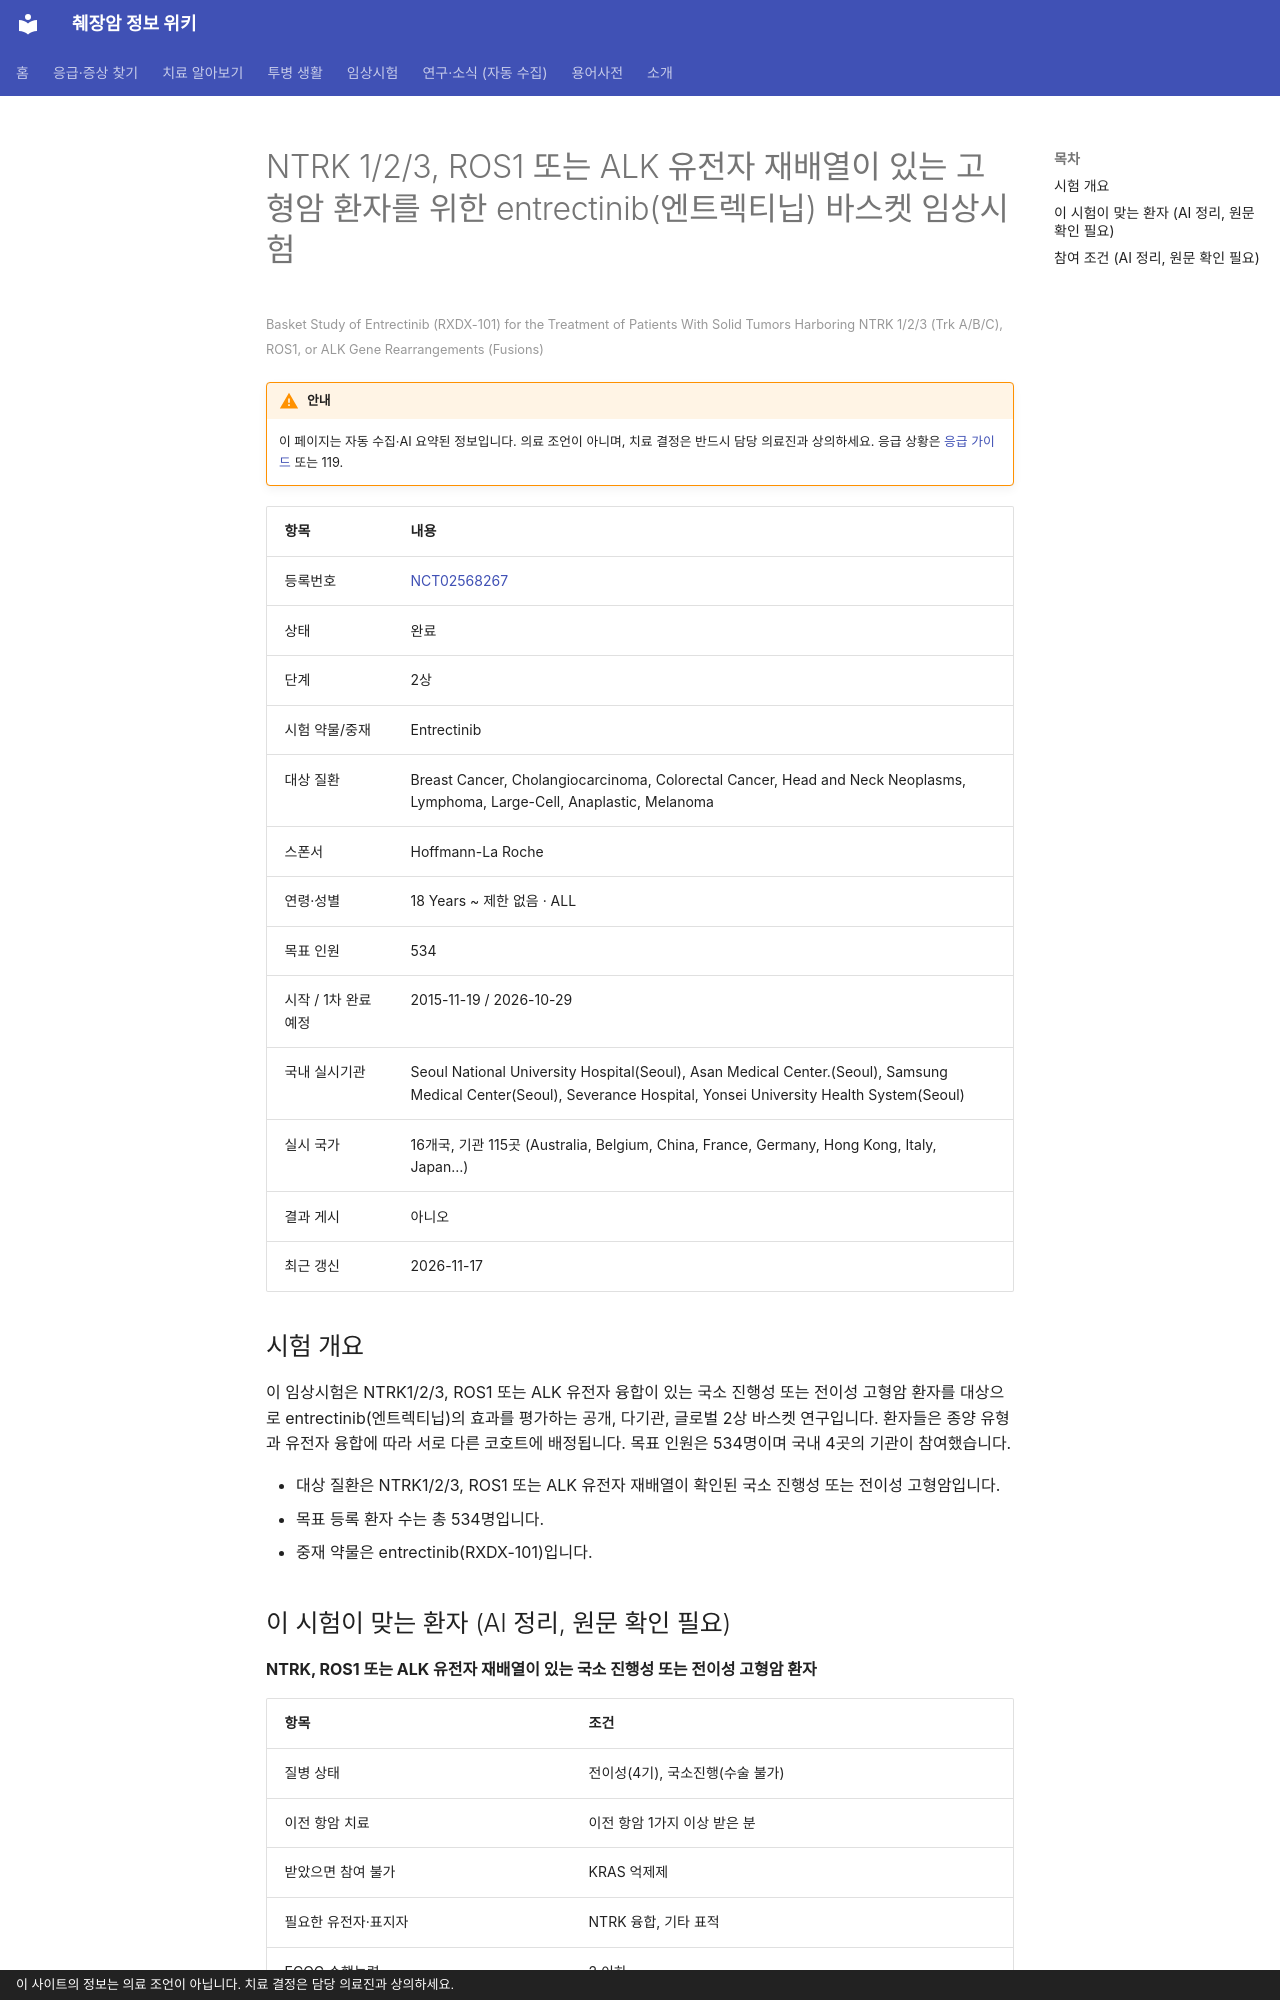

repository: hizorro88-rgb/papersearcher · page: _generated/trials/NCT02568267/index.html · generator: mkdocs · copyright: 이 사이트의 정보는 의료 조언이 아닙니다. 치료 결정은 담당 의료진과 상의하세요.

---
title: "NCT02568267 NTRK 1/2/3, ROS1 또는 ALK 유전자 재배열이 있는 고형암 환자를 위한 entrectinib(…"
description: "2상 · 완료"
comments: true
search:
  boost: 0.4
---

# NTRK 1/2/3, ROS1 또는 ALK 유전자 재배열이 있는 고형암 환자를 위한 entrectinib(엔트렉티닙) 바스켓 임상시험

<small>Basket Study of Entrectinib (RXDX-101) for the Treatment of Patients With Solid Tumors Harboring NTRK 1/2/3 (Trk A/B/C), ROS1, or ALK Gene Rearrangements (Fusions)</small>

!!! warning "안내"
    이 페이지는 자동 수집·AI 요약된 정보입니다. 의료 조언이 아니며, 치료 결정은 반드시 담당 의료진과 상의하세요. 응급 상황은 [응급 가이드](../../guides/emergency/index.md) 또는 119.

| 항목 | 내용 |
|---|---|
| 등록번호 | [NCT02568267](https://clinicaltrials.gov/study/NCT02568267) |
| 상태 | 완료 |
| 단계 | 2상 |
| 시험 약물/중재 | Entrectinib |
| 대상 질환 | Breast Cancer, Cholangiocarcinoma, Colorectal Cancer, Head and Neck Neoplasms, Lymphoma, Large-Cell, Anaplastic, Melanoma |
| 스폰서 | Hoffmann-La Roche |
| 연령·성별 | 18 Years ~ 제한 없음 · ALL |
| 목표 인원 | 534 |
| 시작 / 1차 완료 예정 | 2015-11-19 / 2026-10-29 |
| 국내 실시기관 | Seoul National University Hospital(Seoul), Asan Medical Center.(Seoul), Samsung Medical Center(Seoul), Severance Hospital, Yonsei University Health System(Seoul) |
| 실시 국가 | 16개국, 기관 115곳 (Australia, Belgium, China, France, Germany, Hong Kong, Italy, Japan…) |
| 결과 게시 | 아니오 |
| 최근 갱신 | 2026-11-17 |

## 시험 개요

이 임상시험은 NTRK1/2/3, ROS1 또는 ALK 유전자 융합이 있는 국소 진행성 또는 전이성 고형암 환자를 대상으로 entrectinib(엔트렉티닙)의 효과를 평가하는 공개, 다기관, 글로벌 2상 바스켓 연구입니다. 환자들은 종양 유형과 유전자 융합에 따라 서로 다른 코호트에 배정됩니다. 목표 인원은 534명이며 국내 4곳의 기관이 참여했습니다.

- 대상 질환은 NTRK1/2/3, ROS1 또는 ALK 유전자 재배열이 확인된 국소 진행성 또는 전이성 고형암입니다.
- 목표 등록 환자 수는 총 534명입니다.
- 중재 약물은 entrectinib(RXDX-101)입니다.

## 이 시험이 맞는 환자 (AI 정리, 원문 확인 필요)

**NTRK, ROS1 또는 ALK 유전자 재배열이 있는 국소 진행성 또는 전이성 고형암 환자**

| 항목 | 조건 |
|---|---|
| 질병 상태 | 전이성(4기), 국소진행(수술 불가) |
| 이전 항암 치료 | 이전 항암 1가지 이상 받은 분 |
| 받았으면 참여 불가 | KRAS 억제제 |
| 필요한 유전자·표지자 | NTRK 융합, 기타 표적 |
| ECOG 수행능력 | 2 이하 |
| 측정 가능 병변 | 필요 |

주요 제외 기준: 2등급 이상의 말초 신경병증 · 알려진 활동성 감염 · 간질성 폐질환 또는 폐렴 병력 · 최근 3개월 내 증상이 있는 울혈성 심부전 병력

내 상황에 맞는지 한 번에 보려면 [맞춤 임상시험 찾기](../../guides/trials/finder.md).
